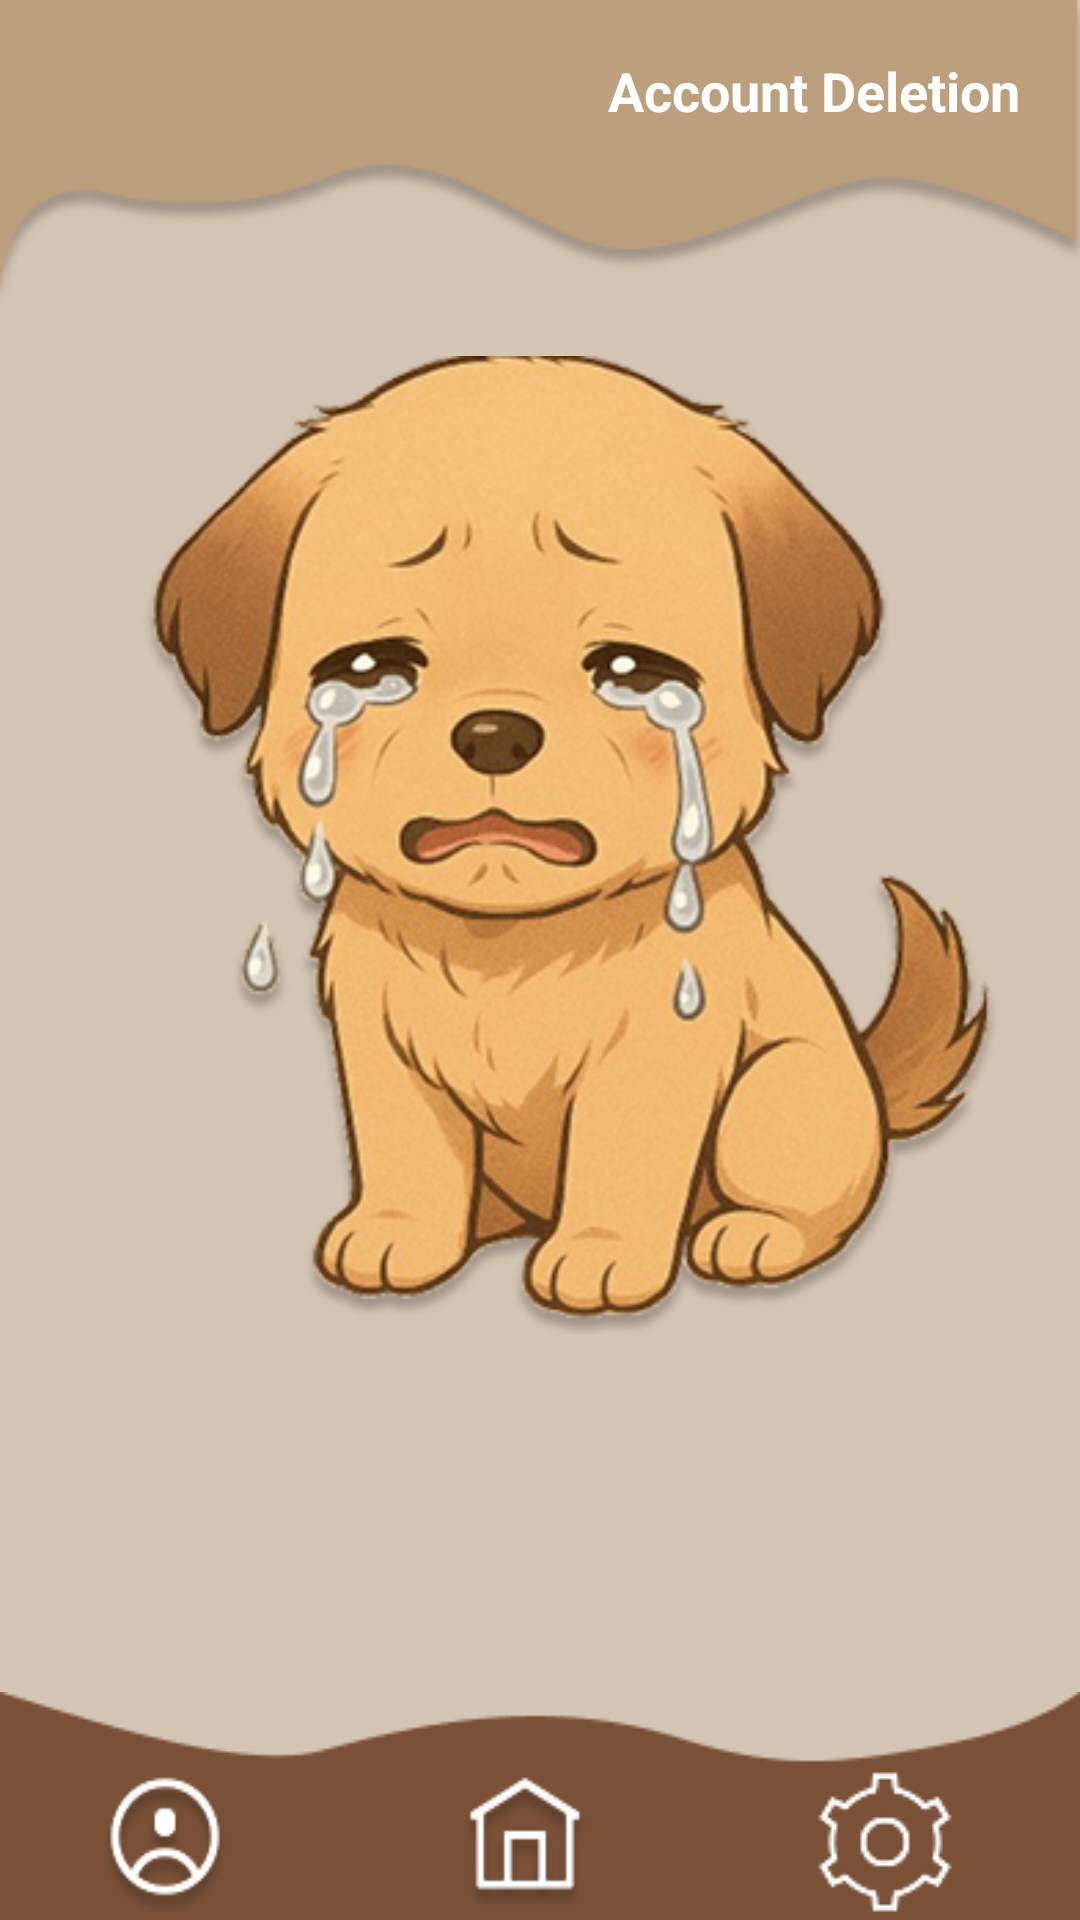

Here is an Android app screen rendered from its layout file. Give the layout XML and the strings, colors and styles it references.
<!-- AndroidManifest.xml: application theme Theme.OPSC_CompanionCare -->
<!-- res/layout/activity_account_deletion.xml -->
<?xml version="1.0" encoding="utf-8"?>
<LinearLayout xmlns:android="http://schemas.android.com/apk/res/android"
    android:layout_width="match_parent"
    android:layout_height="match_parent"
    xmlns:tools="http://schemas.android.com/tools"
    tools:context=".account_deletion"
    android:id="@+id/main"
    xmlns:app="http://schemas.android.com/apk/res-auto"
    android:orientation="vertical"
    android:background="@color/parchment">

    
    <FrameLayout
        android:layout_width="match_parent"
        android:layout_height="wrap_content"
        android:background="@drawable/top_layer">

        <TextView
            android:layout_width="wrap_content"
            android:layout_height="wrap_content"
            android:text="Account Deletion"
            android:textColor="@color/white"
            android:textSize="18sp"
            android:textStyle="bold"
            android:layout_gravity="end"
            android:layout_marginRight="20dp"
            android:layout_marginTop="18dp"/>
    </FrameLayout>
<LinearLayout
    android:layout_weight="3
"
    android:layout_width="match_parent"
    android:layout_height="wrap_content"
    android:orientation="vertical">
    
    <ImageView
        android:layout_width="match_parent"
        android:layout_height="355dp"
        android:src="@drawable/saddog">
    </ImageView>
    
    <LinearLayout
        android:layout_marginTop="10dp"
        android:layout_weight="@integer/material_motion_duration_long_2"
        android:orientation="vertical"
        android:layout_width="wrap_content"
        android:layout_height="wrap_content"
        android:background="@drawable/boxes">
        <TextView
            android:layout_width="match_parent"
            android:layout_height="wrap_content"
            android:textStyle="bold"
            android:textAlignment="center"
            android:textColor="@color/black"
            android:textSize="18sp"
            android:layout_marginBottom="5dp"
            android:layout_marginStart="2dp"
            android:text="You’re about to delete your account are you sure that you want to remove it?"
            android:gravity="center"
            android:paddingTop="90dp"
            android:layout_marginLeft="20dp"
            android:layout_marginRight="20dp">
        </TextView>

        
        <LinearLayout
            android:layout_width="match_parent"
            android:layout_height="wrap_content"
            android:gravity="center_horizontal"
            android:layout_weight="1"
            android:layout_marginTop="40dp"
            android:layout_marginBottom="20dp"
            android:orientation="horizontal">

            <androidx.appcompat.widget.AppCompatButton
                android:layout_marginRight="50dp"
                android:id="@+id/cancelbtn"
                android:textColor="@color/white"
                android:layout_width="110dp"
                android:layout_height="40dp"
                android:text="Cancel"
                android:textAllCaps="false"
                android:background="@drawable/buttons"/>

            <androidx.appcompat.widget.AppCompatButton
                android:id="@+id/deletebtn"
                android:textColor="@color/black"
                android:layout_width="110dp"
                android:layout_height="38dp"
                android:text="Delete"
                android:textAllCaps="false"
                android:background="@drawable/button2"/>
        </LinearLayout>
    </LinearLayout>
</LinearLayout>
    <TextView
        android:id="@+id/tvWarning"
        android:layout_width="match_parent"
        android:layout_height="wrap_content"
        android:textStyle="bold"
        android:textAlignment="center"
        android:textColor="@color/black"
        android:textSize="18sp"
        android:layout_marginBottom="5dp"
        android:layout_marginStart="2dp"
        android:gravity="center"
        android:paddingTop="90dp"
        android:layout_marginLeft="20dp"
        android:layout_marginRight="20dp">
    </TextView>

    
    <FrameLayout
        android:layout_width="match_parent"
        android:layout_height="wrap_content"
        android:background="@drawable/bottom_nav">

        <LinearLayout
            android:layout_width="match_parent"
            android:layout_height="wrap_content"
            android:orientation="horizontal"
            android:layout_gravity="center"
            android:layout_marginTop="12dp">

            <LinearLayout
                android:layout_width="wrap_content"
                android:layout_height="wrap_content"
                android:orientation="vertical"
                android:layout_weight="1">

                <ImageButton
                    android:layout_weight="1"
                    android:layout_width="50dp"
                    android:layout_height="50dp"
                    android:id="@+id/profilebtn"
                    android:layout_marginStart="30dp"
                    android:background="@drawable/profile"></ImageButton>
            </LinearLayout>

            <LinearLayout
                android:layout_width="wrap_content"
                android:layout_height="wrap_content"
                android:orientation="vertical"
                android:layout_weight="1">

                <ImageButton
                    android:layout_weight="2"
                    android:layout_width="50dp"
                    android:layout_height="50dp"
                    android:id="@+id/home"
                    android:layout_marginStart="30dp"
                    android:background="@drawable/home"></ImageButton>
            </LinearLayout>

            <LinearLayout
                android:layout_width="wrap_content"
                android:layout_height="wrap_content"
                android:orientation="vertical"
                android:layout_weight="1">

                <ImageButton
                    android:contextClickable="true"
                    android:layout_weight="1"
                    android:layout_width="50dp"
                    android:layout_height="50dp"
                    android:id="@+id/history"
                    android:layout_marginStart="30dp"
                    android:background="@drawable/settings"></ImageButton>
            </LinearLayout>
        </LinearLayout>
    </FrameLayout>

</LinearLayout>
<!-- resources referenced by this layout -->
<resources>
  <color name="black">#FF000000</color>
  <color name="parchment">#D5C5B4</color>
  <color name="white">#FFFFFFFF</color>
  <!-- drawable bottom_nav: png bitmap (drawable, 1418 bytes) -->
  <!-- drawable boxes (drawable) -->
  <?xml version="1.0" encoding="utf-8"?>
  <shape xmlns:android="http://schemas.android.com/apk/res/android">
      <solid android:color="@color/Beige"/>
      <stroke android:color="@color/black"
          android:width="2dp"/>
      <corners android:radius="10dp"/>
  </shape>
  <!-- drawable button2 (drawable) -->
  <?xml version="1.0" encoding="utf-8"?>
  <shape xmlns:android="http://schemas.android.com/apk/res/android">
  <solid android:color="@color/parchment"/>
      <stroke android:color="@color/black"
          android:width="2dp"/>
      <corners android:radius="10dp"/>
  </shape>
  <!-- drawable buttons (drawable) -->
  <?xml version="1.0" encoding="utf-8"?>
  <shape xmlns:android="http://schemas.android.com/apk/res/android">
  <solid android:color="@color/dark_momderate_orange"/>
      <stroke android:width="2dp"
          android:color="@color/black"/>
      <corners android:radius="10dp"></corners>
  </shape>
  <!-- drawable home: png bitmap (drawable, 3158 bytes) -->
  <!-- drawable profile: png bitmap (drawable, 3966 bytes) -->
  <!-- drawable saddog: png bitmap (drawable, 164662 bytes) -->
  <!-- drawable settings: png bitmap (drawable, 2318 bytes) -->
  <!-- drawable top_layer: png bitmap (drawable, 7481 bytes) -->
  <style name="Theme.OPSC_CompanionCare" parent="Base.Theme.OPSC_CompanionCare" />
  <color name="Beige">#BC9F7D</color>
  <color name="dark_momderate_orange">#7A5137</color>
  <style name="Base.Theme.OPSC_CompanionCare" parent="Theme.Material3.DayNight.NoActionBar">
          
          
      </style>
</resources>
